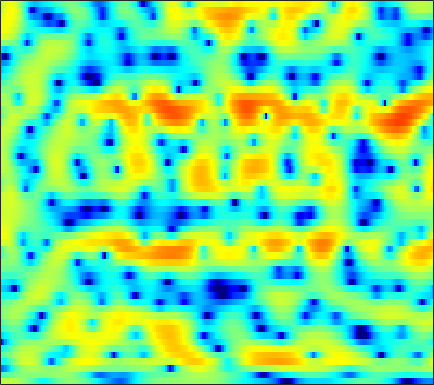

The table this chart was drawn from, first rows:
2.2882, 2.3992, 2.5111, 2.5569, 2.542, 2.4658, 2.3112, 2.1514, 1.8645, 1.4952, 1.0303, 0.59791, -0.063062, -0.81953, -1.4676, -2.3895, -3.3849, -4.1064, -4.9454, -5.4587, -5.4594, -5.1479, -4.416, -3.5374
-3.186, -2.785, -2.291, -1.819, -1.488, -1.083, -0.7213, -0.4846, -0.2162, 0.0002391, 0.1575, 0.2462, 0.3188, 0.3504, 0.3528, 0.3353, 0.3106, 0.2917, 0.28, 0.2857, 0.3209, 0.3668, 0.4421, 0.5416
-11.65, -11.58, -10.2, -8.081, -6.48, -4.573, -2.989, -1.986, -0.8876, -0.02303, 0.6363, 1.012, 1.368, 1.573, 1.64, 1.63, 1.526, 1.398, 1.177, 0.9242, 0.6768, 0.5184, 0.3733, 0.3174
-5.453, -5.424, -4.831, -3.674, -2.629, -1.209, 0.1028, 0.9718, 1.935, 2.686, 3.224, 3.492, 3.658, 3.607, 3.419, 2.96, 2.241, 1.51, 0.231, -1.478, -3.761, -5.988, -9.869, -13.41
-1.973, -1.642, -1.139, -0.5587, -0.08876, 0.546, 1.175, 1.622, 2.151, 2.585, 2.909, 3.054, 3.12, 3.019, 2.828, 2.409, 1.789, 1.19, 0.2096, -0.9439, -2.236, -3.23, -4.454, -5.373
-5.307, -4.768, -3.886, -2.895, -2.141, -1.185, -0.3089, 0.2768, 0.9478, 1.504, 1.941, 2.186, 2.401, 2.506, 2.514, 2.433, 2.254, 2.061, 1.728, 1.322, 0.8413, 0.4556, -0.1151, -0.7539
-19.18, -13.96, -9.806, -7.063, -5.506, -3.895, -2.653, -1.903, -1.132, -0.5542, -0.1452, 0.08331, 0.2928, 0.4461, 0.5408, 0.6574, 0.7732, 0.8706, 1.009, 1.156, 1.289, 1.378, 1.476, 1.546
-7.579, -6.953, -5.908, -4.816, -4.068, -3.229, -2.618, -2.31, -2.112, -2.158, -2.415, -2.738, -3.265, -3.813, -4.13, -4.263, -3.949, -3.424, -2.502, -1.474, -0.4619, 0.2701, 1.149, 1.924
-4.305, -3.617, -2.797, -2.139, -1.758, -1.413, -1.29, -1.375, -1.752, -2.479, -3.643, -4.853, -7.107, -10.58, -14.79, -30.71, -18.17, -12.5, -8.227, -5.362, -3.177, -1.803, -0.22, 1.143
-3.014, -2.055, -1.046, -0.3195, 0.05537, 0.3426, 0.3798, 0.2388, -0.1747, -0.8665, -1.843, -2.76, -4.178, -5.719, -6.816, -8.033, -8.745, -8.892, -8.567, -7.602, -6.019, -4.607, -2.666, -0.8286
-0.836, -0.1986, 0.5294, 1.103, 1.437, 1.719, 1.819, 1.757, 1.53, 1.099, 0.4655, -0.1495, -1.157, -2.407, -3.551, -5.442, -7.97, -10.68, -16.81, -23.87, -13.19, -8.975, -5.28, -2.702
-0.768, -0.2668, 0.3395, 0.849, 1.179, 1.523, 1.76, 1.873, 1.917, 1.839, 1.636, 1.386, 0.9338, 0.3342, -0.2042, -1.011, -1.877, -2.507, -3.146, -3.434, -3.3, -2.981, -2.434, -1.891
-2.548, -2.005, -1.391, -0.8767, -0.539, -0.134, 0.2828, 0.6041, 1.024, 1.43, 1.783, 2.001, 2.207, 2.305, 2.308, 2.221, 2.035, 1.851, 1.55, 1.172, 0.705, 0.2673, -0.4915, -1.538
-5.661, -5.208, -4.944, -4.965, -5.104, -5.19, -4.918, -4.31, -3.083, -1.652, -0.2827, 0.6292, 1.65, 2.448, 2.901, 3.317, 3.551, 3.608, 3.525, 3.267, 2.811, 2.315, 1.429, 0.2324
-7.851, -7.684, -8.125, -9.436, -11.28, -16.09, -36.06, -18.93, -10.72, -6.398, -3.534, -1.912, -0.2436, 1.018, 1.75, 2.493, 3.01, 3.265, 3.435, 3.43, 3.264, 3.037, 2.604, 2.055
-6.177, -6.116, -6.245, -6.605, -6.942, -7.297, -7.23, -6.771, -5.689, -4.317, -2.932, -1.969, -0.83, 0.1329, 0.7461, 1.431, 1.967, 2.275, 2.575, 2.748, 2.802, 2.77, 2.638, 2.403
-3.164, -3.151, -3.151, -3.176, -3.189, -3.159, -3.043, -2.905, -2.62, -2.243, -1.806, -1.454, -0.9666, -0.469, -0.09905, 0.3877, 0.8429, 1.163, 1.55, 1.869, 2.1, 2.21, 2.267, 2.214
-0.7496, -0.787, -0.8327, -0.8766, -0.9232, -1.017, -1.159, -1.278, -1.47, -1.698, -1.924, -2.065, -2.165, -2.101, -1.917, -1.492, -0.9089, -0.411, 0.2599, 0.8776, 1.408, 1.726, 2.033, 2.196
0.1149, 0.1888, 0.3221, 0.4242, 0.4294, 0.2964, -0.02337, -0.4062, -1.147, -2.161, -3.469, -4.647, -6.301, -7.52, -7.545, -6.329, -4.486, -3.143, -1.602, -0.3357, 0.6852, 1.312, 1.978, 2.462
-3.078, -1.845, -0.4185, 0.5127, 0.8943, 1.015, 0.7167, 0.217, -0.785, -2.201, -4.173, -6.138, -9.82, -14.87, -15.64, -10.81, -6.964, -5.021, -3.143, -1.779, -0.7118, 0.006117, 0.9243, 1.787
-3.848, -1.635, 0.36, 1.425, 1.751, 1.656, 1.053, 0.3564, -0.788, -2.049, -3.214, -3.952, -4.633, -4.964, -4.937, -4.63, -4.259, -4.138, -4.311, -4.881, -5.522, -5.506, -4.176, -1.962
3.875, 3.908, 3.863, 3.563, 3.088, 2.025, 0.4036, -1.273, -4.286, -8.097, -10.44, -9.338, -6.78, -4.877, -3.939, -3.255, -3.203, -3.549, -4.693, -6.92, -10.63, -13.28, -9.902, -5.231
5.521, 5.287, 4.83, 4.154, 3.463, 2.239, 0.6013, -0.9541, -3.468, -6.141, -7.559, -7.051, -5.409, -3.902, -3.097, -2.441, -2.196, -2.222, -2.498, -2.92, -3.264, -3.348, -3.135, -2.611
4.813, 4.669, 4.358, 3.898, 3.453, 2.735, 1.885, 1.204, 0.3073, -0.4785, -1.035, -1.273, -1.398, -1.399, -1.384, -1.396, -1.478, -1.616, -1.865, -2.17, -2.509, -2.763, -3.111, -3.479
3.87, 3.884, 3.798, 3.597, 3.379, 3.011, 2.574, 2.225, 1.738, 1.263, 0.8142, 0.5033, 0.1159, -0.2497, -0.5196, -0.8962, -1.302, -1.647, -2.139, -2.677, -3.273, -3.754, -4.449, -5.245
3.255, 3.393, 3.476, 3.45, 3.368, 3.182, 2.925, 2.688, 2.328, 1.93, 1.499, 1.159, 0.6811, 0.1759, -0.2275, -0.8112, -1.456, -1.97, -2.715, -3.519, -4.362, -5.013, -5.883, -6.75
2.988, 3.211, 3.409, 3.497, 3.487, 3.381, 3.174, 2.958, 2.609, 2.198, 1.745, 1.38, 0.8613, 0.2947, -0.1719, -0.8594, -1.65, -2.325, -3.357, -4.545, -5.856, -6.875, -8.146, -9.078
2.883, 3.216, 3.542, 3.717, 3.74, 3.627, 3.355, 3.07, 2.594, 2.055, 1.496, 1.087, 0.5761, 0.0907, -0.2796, -0.8281, -1.516, -2.189, -3.345, -4.939, -7.147, -9.395, -13.62, -18.76
2.221, 2.854, 3.491, 3.836, 3.892, 3.698, 3.2, 2.642, 1.675, 0.5616, -0.535, -1.174, -1.63, -1.618, -1.434, -1.196, -1.118, -1.238, -1.697, -2.553, -3.845, -5.087, -6.923, -8.143
-0.4377, 0.9695, 2.222, 2.868, 2.992, 2.705, 1.893, 0.879, -1.061, -3.949, -8.263, -12.59, -12.98, -8.142, -5.6, -3.341, -1.903, -1.156, -0.5465, -0.2132, -0.1109, -0.1047, -0.1066, -0.02022
-1.311, -0.09767, 0.9679, 1.484, 1.534, 1.166, 0.3166, -0.6172, -2.306, -4.441, -6.806, -8.252, -8.74, -7.606, -6.401, -4.864, -3.51, -2.622, -1.556, -0.6186, 0.2039, 0.7348, 1.344, 1.835
0.8735, 1.216, 1.474, 1.444, 1.228, 0.6904, -0.118, -0.8609, -2.003, -3.228, -4.43, -5.244, -6.125, -6.783, -7.098, -7.142, -6.552, -5.72, -4.165, -2.487, -0.9153, 0.114, 1.248, 2.111
2.507, 2.492, 2.261, 1.771, 1.233, 0.3405, -0.7322, -1.632, -2.848, -4.062, -5.225, -6.111, -7.501, -9.399, -11.51, -16.27, -20.69, -14.74, -8.602, -4.67, -1.896, -0.3024, 1.297, 2.44
3.012, 2.804, 2.223, 1.29, 0.3508, -1.264, -3.247, -4.898, -7.066, -8.588, -9.056, -8.952, -8.813, -8.982, -9.323, -9.742, -9.283, -8.026, -5.491, -3.009, -0.8515, 0.4707, 1.877, 2.891
2.885, 2.517, 1.701, 0.4747, -0.7442, -2.9, -5.853, -8.94, -15.41, -28.73, -16.48, -12.51, -9.537, -7.727, -6.727, -5.569, -4.447, -3.545, -2.257, -0.9273, 0.3272, 1.181, 2.162, 2.907
2.778, 2.331, 1.516, 0.4294, -0.5669, -2.122, -3.918, -5.326, -7.017, -8.063, -8.25, -7.887, -7.08, -6.177, -5.484, -4.533, -3.536, -2.763, -1.755, -0.7564, 0.18, 0.8371, 1.602, 2.242
2.967, 2.546, 1.873, 1.066, 0.3586, -0.685, -1.815, -2.664, -3.77, -4.731, -5.484, -5.886, -6.147, -6.054, -5.748, -5.102, -4.257, -3.534, -2.545, -1.578, -0.6596, -0.03263, 0.7254, 1.381
3.163, 2.91, 2.504, 1.986, 1.505, 0.7264, -0.2175, -1.064, -2.358, -3.878, -5.574, -6.959, -8.682, -9.568, -9.29, -7.982, -6.362, -5.226, -3.883, -2.731, -1.728, -1.046, -0.1964, 0.5651
2.486, 2.685, 2.853, 2.837, 2.69, 2.257, 1.532, 0.7786, -0.5663, -2.406, -4.986, -7.685, -13.33, -24.08, -17.37, -10.85, -7.593, -6.145, -4.824, -3.99, -3.324, -2.785, -1.958, -0.9543
-0.2827, 0.9233, 2.142, 2.911, 3.248, 3.34, 3.102, 2.719, 1.936, 0.8538, -0.4979, -1.594, -3.048, -4.029, -4.332, -4.356, -4.366, -4.602, -5.271, -6.586, -8.195, -8.876, -7.838, -5.376
-3.128, -1.074, 0.8543, 2.107, 2.682, 3.1, 3.217, 3.143, 2.879, 2.509, 2.078, 1.716, 1.225, 0.6784, 0.2234, -0.4872, -1.491, -2.486, -4.464, -7.404, -11.72, -15.1, -13.04, -8.944
-1.446, -0.1785, 1.024, 1.72, 1.934, 1.942, 1.724, 1.54, 1.444, 1.583, 1.886, 2.13, 2.388, 2.442, 2.326, 1.935, 1.25, 0.5075, -0.7691, -2.281, -3.856, -4.99, -6.342, -7.473
1.482, 1.759, 1.861, 1.527, 0.9446, -0.4274, -2.562, -4.475, -5.806, -3.909, -1.169, 0.5185, 2.102, 3.1, 3.507, 3.646, 3.403, 2.982, 2.148, 1.036, -0.367, -1.607, -3.62, -6.281
1.642, 1.579, 1.301, 0.6898, -0.0628, -1.63, -3.983, -6.262, -8.012, -5.491, -2.185, -0.2409, 1.613, 2.813, 3.363, 3.699, 3.632, 3.361, 2.718, 1.772, 0.5587, -0.4931, -2.037, -3.687
-0.3975, -0.1963, -0.03532, -0.02242, -0.1354, -0.3664, -0.6192, -0.7107, -0.5339, 0.006074, 0.8216, 1.474, 2.289, 2.898, 3.19, 3.348, 3.219, 2.929, 2.296, 1.367, 0.1521, -0.9412, -2.619, -4.561
-3.534, -2.741, -1.851, -1.134, -0.6853, -0.1694, 0.2907, 0.6373, 1.106, 1.605, 2.115, 2.478, 2.897, 3.201, 3.328, 3.331, 3.13, 2.822, 2.19, 1.288, 0.0724, -1.084, -3.024, -5.566
-6.678, -5.431, -4.063, -2.918, -2.15, -1.238, -0.4101, 0.159, 0.8503, 1.48, 2.034, 2.397, 2.784, 3.058, 3.177, 3.2, 3.056, 2.835, 2.363, 1.685, 0.7803, -0.05915, -1.401, -2.951
-8.422, -7.542, -6.402, -5.253, -4.382, -3.232, -2.13, -1.366, -0.4324, 0.3786, 1.068, 1.508, 1.995, 2.365, 2.564, 2.727, 2.761, 2.7, 2.502, 2.16, 1.683, 1.246, 0.5709, -0.1769
-10.63, -10.74, -10.3, -9.017, -7.735, -5.948, -4.323, -3.268, -2.062, -1.083, -0.2872, 0.2158, 0.7899, 1.275, 1.584, 1.933, 2.194, 2.33, 2.425, 2.417, 2.306, 2.165, 1.903, 1.564
-14.05, -19.05, -28.07, -15.56, -11.34, -7.833, -5.567, -4.356, -3.184, -2.363, -1.749, -1.361, -0.8624, -0.3346, 0.09281, 0.6672, 1.229, 1.608, 2.037, 2.36, 2.569, 2.65, 2.671, 2.599
-6.406, -7.36, -7.783, -6.978, -6.005, -4.742, -3.806, -3.387, -3.213, -3.395, -3.784, -4.055, -4.091, -3.542, -2.785, -1.581, -0.3896, 0.4009, 1.283, 1.961, 2.456, 2.714, 2.934, 3.04
0.8128, 0.4973, 0.1835, -0.006292, -0.1066, -0.3121, -0.7298, -1.267, -2.41, -4.243, -7.178, -10.58, -16.5, -12.51, -8.387, -4.751, -2.387, -1.106, 0.1354, 1.007, 1.604, 1.921, 2.195, 2.331
4.414, 4.204, 3.875, 3.468, 3.107, 2.492, 1.651, 0.8336, -0.5456, -2.337, -4.516, -6.241, -7.8, -7.475, -6.333, -4.678, -3.312, -2.521, -1.764, -1.265, -0.9675, -0.8378, -0.7586, -0.7736
5.372, 5.275, 5.07, 4.748, 4.402, 3.802, 3.025, 2.32, 1.209, -0.02457, -1.293, -2.174, -3.175, -3.851, -4.171, -4.384, -4.522, -4.654, -4.856, -5.162, -5.512, -5.792, -6.107, -6.346
4.995, 5.16, 5.284, 5.248, 5.076, 4.641, 3.98, 3.332, 2.273, 1.024, -0.3735, -1.476, -2.945, -4.31, -5.216, -6.236, -7.116, -7.788, -8.853, -10.26, -11.96, -13.12, -13.77, -13.32
3.352, 4.211, 5.058, 5.522, 5.635, 5.446, 4.88, 4.215, 3.03, 1.458, -0.5048, -2.256, -4.968, -7.913, -9.87, -11.24, -11.29, -11.15, -11.68, -13.34, -16.98, -22.19, -25.41, -17.49
0.9397, 2.829, 4.46, 5.356, 5.65, 5.613, 5.107, 4.441, 3.159, 1.424, -0.8534, -3.01, -6.705, -12.06, -18.01, -19.72, -14.2, -12.03, -10.58, -10.12, -10.16, -10.18, -9.846, -8.886
2.046, 3.135, 4.207, 4.811, 4.946, 4.755, 4.17, 3.481, 2.241, 0.6796, -1.165, -2.698, -4.779, -6.734, -7.86, -8.644, -8.63, -8.333, -7.731, -7.157, -6.61, -6.205, -5.612, -4.994
